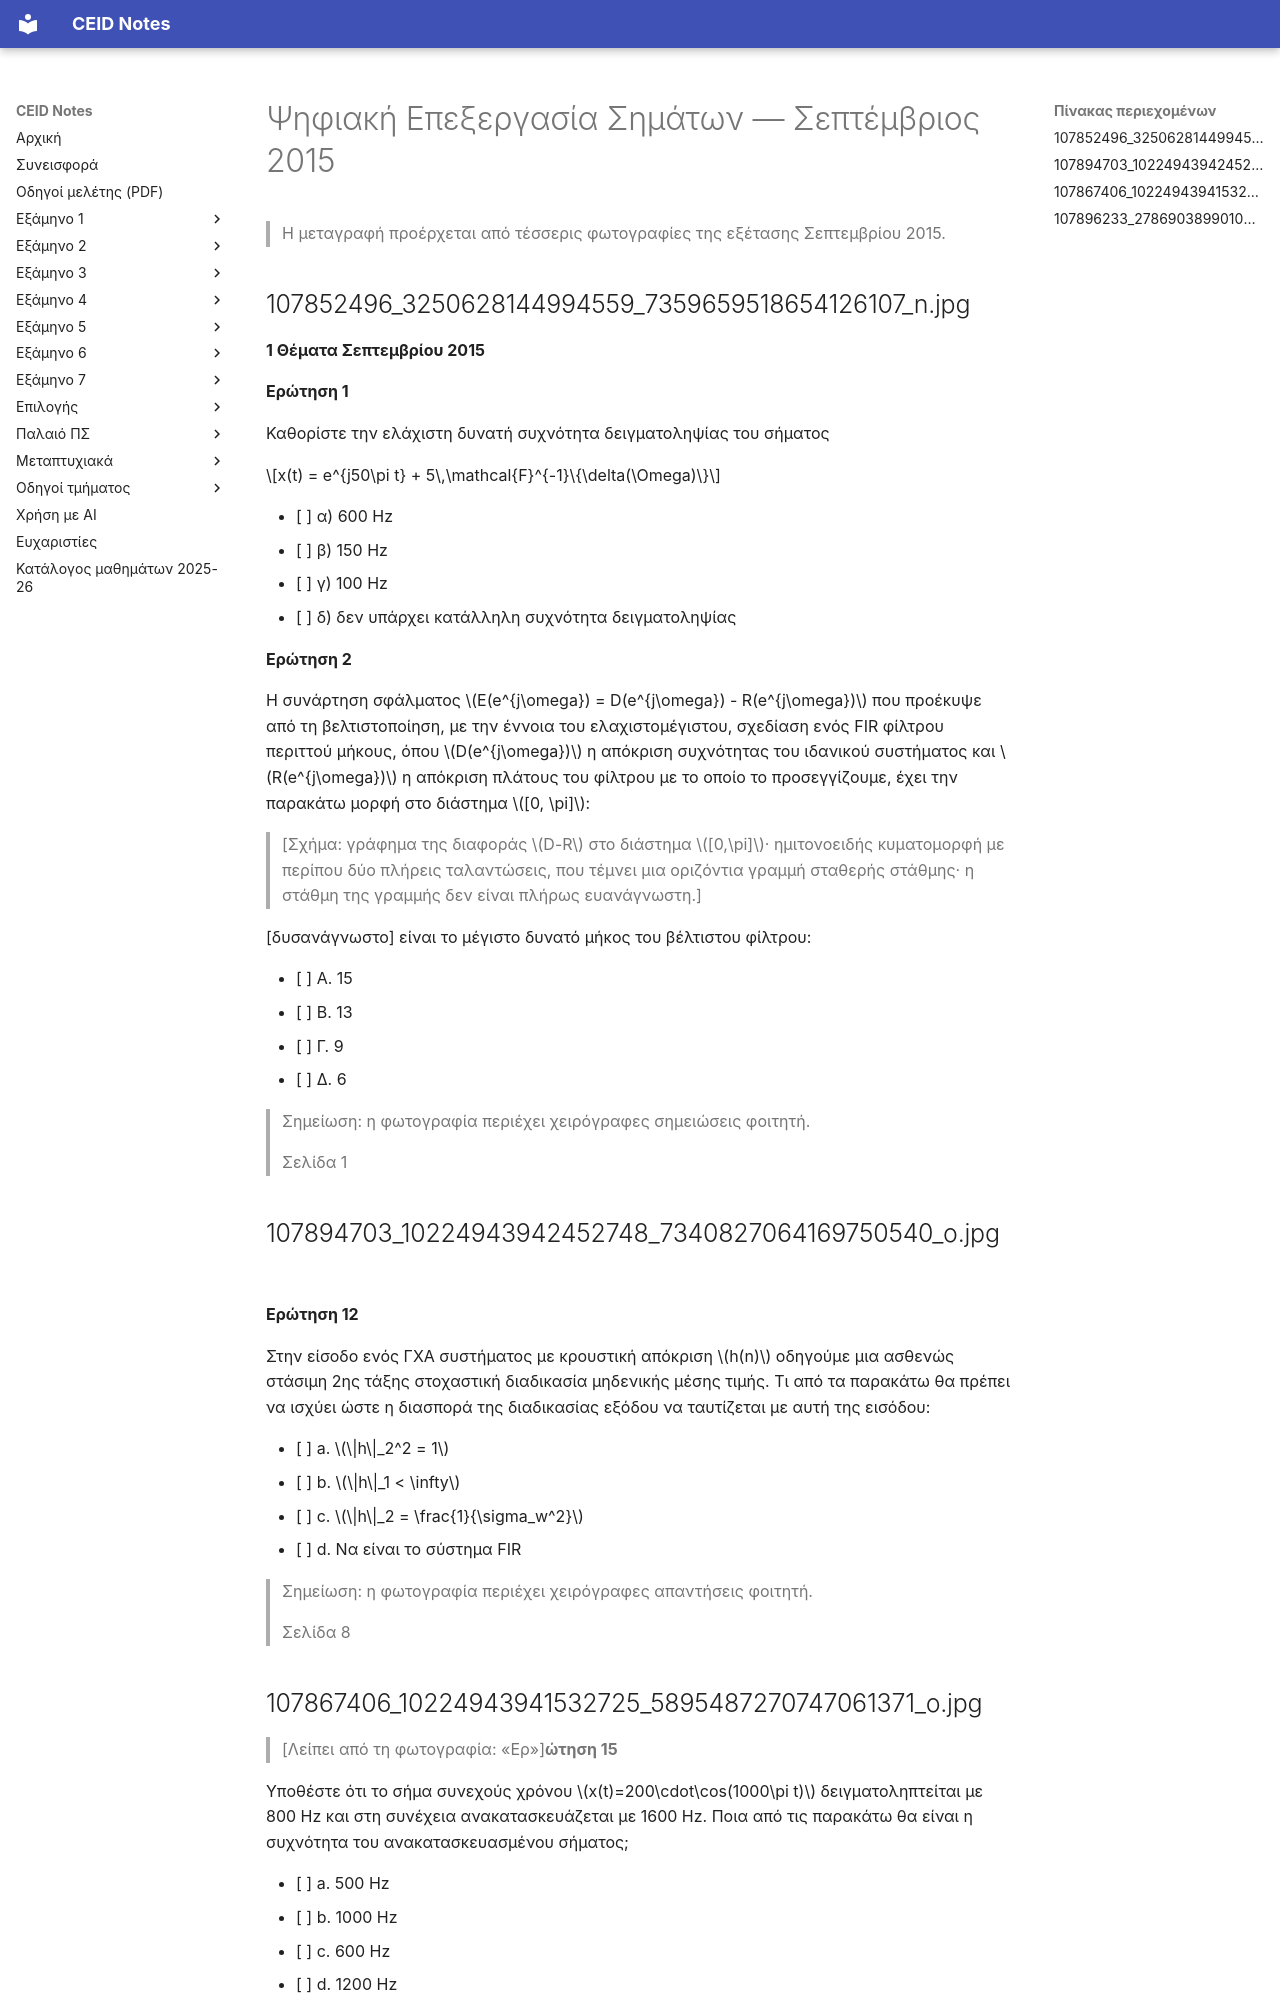

repository: kdngiorgos/ceid-notes · page: Semesters/Semester 5 (5ο Εξάμηνο)/Ψηφιακή Επεξεργασία Σημάτων - CEID_24Y381/Previous Exams/2015-09.html · generator: mkdocs

---
course: CEID_24Y381
session: 2015-09
label: Σεπτέμβριος 2015
sources:
- 107867406_10224943941532725_5895487270747061371_o.jpg
- 107894703_10224943942452748_7340827064169750540_o.jpg
- 107896233_278690389901032_2384316226515227582_n.jpg
- 107852496_3250628144994559_7359659518654126107_n.jpg
format: multiple-choice
duration_min: null
notes: Οι φωτογραφίες περιέχουν ερωτήσεις πολλαπλής επιλογής· η αρχή της Ερώτησης 15 και τμήμα της 16 δεν φαίνονται καθαρά. Οι λύσεις, οι απαντήσεις και οι χειρόγραφες σημειώσεις φοιτητή δεν μεταγράφονται.
transcription: partial
solutions: community
---
# Ψηφιακή Επεξεργασία Σημάτων — Σεπτέμβριος 2015

> Η μεταγραφή προέρχεται από τέσσερις φωτογραφίες της εξέτασης Σεπτεμβρίου 2015.

## 107852496_3250628144994559_7359659518654126107_n.jpg

**1 Θέματα Σεπτεμβρίου 2015**

**Ερώτηση 1**

Καθορίστε την ελάχιστη δυνατή συχνότητα δειγματοληψίας του σήματος

$$x(t) = e^{j50\pi t} + 5\,\mathcal{F}^{-1}\{\delta(\Omega)\}$$

- [ ] α) 600 Hz
- [ ] β) 150 Hz
- [ ] γ) 100 Hz
- [ ] δ) δεν υπάρχει κατάλληλη συχνότητα δειγματοληψίας

**Ερώτηση 2**

Η συνάρτηση σφάλματος $E(e^{j\omega}) = D(e^{j\omega}) - R(e^{j\omega})$ που προέκυψε από τη βελτιστοποίηση, με την έννοια του ελαχιστομέγιστου, σχεδίαση ενός FIR φίλτρου περιττού μήκους, όπου $D(e^{j\omega})$ η απόκριση συχνότητας του ιδανικού συστήματος και $R(e^{j\omega})$ η απόκριση πλάτους του φίλτρου με το οποίο το προσεγγίζουμε, έχει την παρακάτω μορφή στο διάστημα $[0, \pi]$:

> [Σχήμα: γράφημα της διαφοράς $D-R$ στο διάστημα $[0,\pi]$· ημιτονοειδής κυματομορφή με περίπου δύο πλήρεις ταλαντώσεις, που τέμνει μια οριζόντια γραμμή σταθερής στάθμης· η στάθμη της γραμμής δεν είναι πλήρως ευανάγνωστη.]

[δυσανάγνωστο] είναι το μέγιστο δυνατό μήκος του βέλτιστου φίλτρου:

- [ ] A. 15
- [ ] B. 13
- [ ] Γ. 9
- [ ] Δ. 6

> Σημείωση: η φωτογραφία περιέχει χειρόγραφες σημειώσεις φοιτητή.

> Σελίδα 1

## 107894703_10224943942452748_7340827064169750540_o.jpg

**Ερώτηση 12**

Στην είσοδο ενός ΓΧΑ συστήματος με κρουστική απόκριση $h(n)$ οδηγούμε μια ασθενώς στάσιμη 2ης τάξης στοχαστική διαδικασία μηδενικής μέσης τιμής. Τι από τα παρακάτω θα πρέπει να ισχύει ώστε η διασπορά της διαδικασίας εξόδου να ταυτίζεται με αυτή της εισόδου:

- [ ] a. $\|h\|_2^2 = 1$
- [ ] b. $\|h\|_1 < \infty$
- [ ] c. $\|h\|_2 = \frac{1}{\sigma_w^2}$
- [ ] d. Να είναι το σύστημα FIR

> Σημείωση: η φωτογραφία περιέχει χειρόγραφες απαντήσεις φοιτητή.

> Σελίδα 8

## 107867406_10224943941532725_5895487270747061371_o.jpg

> [Λείπει από τη φωτογραφία: «Ερ»]**ώτηση 15**

Υποθέστε ότι το σήμα συνεχούς χρόνου $x(t)=200\cdot\cos(1000\pi t)$ δειγματοληπτείται με 800 Hz και στη συνέχεια ανακατασκευάζεται με 1600 Hz. Ποια από τις παρακάτω θα είναι η συχνότητα του ανακατασκευασμένου σήματος;

- [ ] a. 500 Hz
- [ ] b. 1000 Hz
- [ ] c. 600 Hz
- [ ] d. 1200 Hz

**Ερώτηση 16**

[δυσανάγνωστο] ότι το σήμα συνεχούς χρόνου $x(t) = 2\cos(52500\pi t)$ δειγματοληπτείται με 1750 Hz και στη συνέχεια ανακατασκευάζεται με 100 KHz. Ποια από τις παρακάτω θα είναι η συχνότητα του ανακατασκευασμένου σήματος;

- [ ] a. 26,5 KHz
- [ ] b. 100 KHz
- [ ] c. 52,5 KHz
- [ ] d. 0 Hz

> Σημείωση: η φωτογραφία περιέχει χειρόγραφες σημειώσεις φοιτητή.
